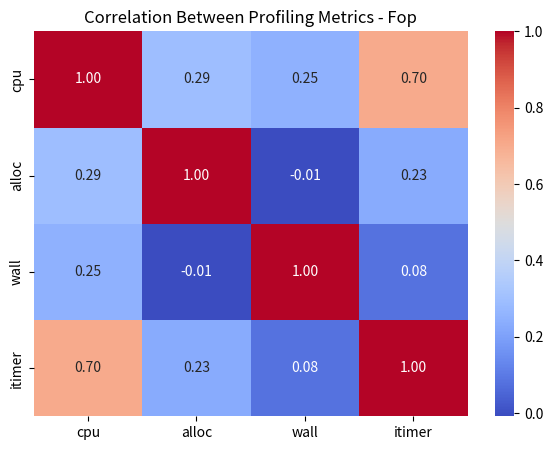
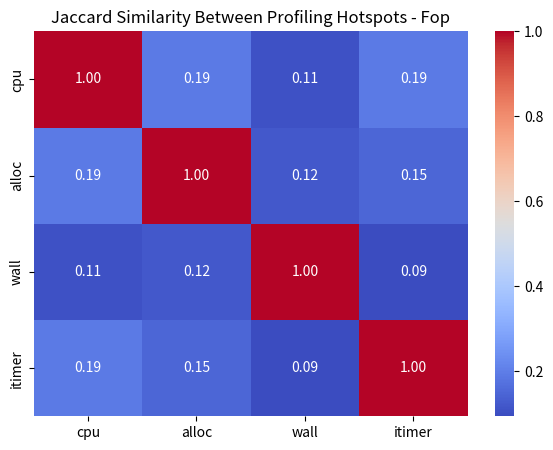

Write Python code to recreate these figures, in order.
import pandas as pd
import matplotlib.pyplot as plt
import seaborn as sns
from itertools import product
import numpy as np

# -----------------------------
# 1. Raw data (replace with your actual full lists)
# -----------------------------
cpu = [('org/apache/fop/render/pdf/PDFImageHandlerSVG.handleImage', 13), ('org/apache/fop/cli/InputHandler.transformTo', 13), ('org/apache/fop/image/loader/batik/PreloaderSVG.createImageInfo', 11), ('org/apache/fop/render/intermediate/IFRenderer.createDefaultDocumentMetadata', 6), ('org/apache/fop/apps/FopFactoryBuilder.<init>', 5), ('org/apache/fop/cli/InputHandler.getXMLReader', 4), ('org/apache/fop/pdf/PDFMetadata.outputRawStreamData', 4), ('org/apache/fop/layoutmgr/inline/TextLayoutManager.initWord', 3), ('org/apache/fop/fo/extensions/svg/BatikExtensionElementMapping.getAParserClassName', 3), ('org/apache/fop/image/loader/batik/PreloaderWMF.preloadImage', 3), ('org/apache/fop/fo/extensions/svg/SVGElementMapping.getAParserClassName', 3), ('org/apache/fop/pdf/PDFStream.streamHashCode', 3), ('org/apache/fop/svg/PDFBridgeContext.registerSVGBridges', 3), ('org/apache/fop/image/loader/batik/BatikUtil.isBatikAvailable', 3), ('org/apache/fop/util/text/GlyphNameFieldPart.getGlyphName', 2), ('org/apache/fop/image/loader/batik/BatikUtil.cloneSVGDocument', 2), ('org/apache/fop/hyphenation/Hyphenator.getResourceStream', 2), ('org/apache/fop/fo/expr/PropertyParser.parsePrimaryExpr', 2), ('org/apache/fop/layoutmgr/BreakingAlgorithm.computeDemerits', 2), ('org/apache/fop/pdf/PDFNumber.doubleOut', 2), ('org/apache/fop/layoutmgr/FloatContentLayoutManager.checkForFloats', 2), ('org/apache/fop/fo/ElementMappingRegistry.addElementMapping', 2), ('org/apache/fop/fo/StaticPropertyList.<init>', 2), ('org/apache/fop/cli/CommandLineOptions.<init>', 2), ('org/apache/fop/layoutmgr/BreakingAlgorithm.forceNode', 2), ('org/apache/fop/layoutmgr/BreakingAlgorithm.considerLegalBreak', 2), ('org/apache/fop/render/intermediate/AbstractIFPainter.drawImageUsingImageHandler', 2), ('org/apache/fop/layoutmgr/inline/TextLayoutManager.getNextKnuthElements', 2), ('org/apache/fop/render/ImageHandlerRegistry.addHandler', 2), ('org/apache/fop/layoutmgr/inline/TextLayoutManager.makeZeroWidthPenalty', 2), ('org/apache/fop/fo/extensions/svg/SVGDOMContentHandlerFactory.startElement', 2), ('org/apache/fop/svg/PDFGraphics2D.<init>', 2), ('org/apache/fop/fo/properties/CompoundPropertyMaker.makeCompound', 2), ('org/apache/fop/pdf/PDFColorHandler.writeColor', 2), ('org/apache/fop/render/pdf/PDFDocumentHandler.<init>', 1), ('org/apache/fop/image/loader/batik/PreloaderSVG.getImage', 1), ('org/apache/fop/render/pdf/PDFRenderingUtil.setupPDFDocument', 1), ('org/apache/fop/fonts/Font.hasCodePoint', 1), ('org/apache/fop/events/model/EventModelParser.parse', 1), ('org/apache/fop/render/PrintRenderer.getInternalFontNameForArea', 1), ('org/apache/fop/fonts/FontInfo.getFontInstance', 1), ('org/apache/fop/render/AbstractRenderer.renderBlock', 1), ('org/apache/fop/fo/FONode.collectDelimitedTextRanges', 1), ('org/apache/fop/layoutmgr/table/TableCellLayoutManager.getNextKnuthElements', 1), ('org/apache/fop/fo/RecursiveCharIterator.getNextCharIter', 1), ('org/apache/fop/layoutmgr/inline/LineLayoutManager.collectInlineKnuthElements', 1), ('org/apache/fop/layoutmgr/table/RowGroupLayoutManager.computeRowHeights', 1), ('org/apache/fop/render/intermediate/IFGraphicContext.<init>', 1), ('org/apache/fop/area/Area.addTrait', 1), ('org/apache/fop/render/pdf/CTMHelper.constructPDFArray', 1)]

alloc = [('org.apache.fop.fo.properties.Property[]_[i]', 36), ('org/apache/fop/pdf/PDFNumber.doubleOut', 27), ('org/apache/fop/layoutmgr/inline/TextLayoutManager.initWord', 24), ('org/apache/fop/image/loader/batik/PreloaderSVG.createImageInfo', 23), ('org.apache.fop.fo.FObj$FObjIterator_[i]', 22), ('org.apache.fop.traits.MinOptMax_[i]', 21), ('org.apache.fop.layoutmgr.BreakingAlgorithm$KnuthNode_[i]', 19), ('org/apache/fop/render/pdf/PDFImageHandlerSVG.handleImage', 18), ('org.apache.fop.fo.RecursiveCharIterator_[i]', 18), ('org/apache/fop/cli/InputHandler.transformTo', 14), ('org/apache/fop/fonts/FontTriplet.getKey', 14), ('org/apache/fop/pdf/PDFStream.setUp', 13), ('org.apache.fop.fo.FOText$TextCharIterator_[i]', 12), ('org/apache/fop/fo/properties/PropertyCache.fetch', 12), ('org/apache/fop/fonts/FontInfo.fontLookup', 12), ('org/apache/fop/layoutmgr/BreakingAlgorithm.createForcedNodes', 12), ('org/apache/fop/layoutmgr/inline/TextLayoutManager.addElementsForASpace', 11), ('org.apache.fop.area.inline.WordArea_[i]', 11), ('org/apache/fop/image/loader/batik/PreloaderWMF.preloadImage', 10), ('org.apache.fop.fonts.GlyphMapping_[i]', 10), ('org/apache/fop/layoutmgr/inline/TextLayoutManager.addWord', 10), ('org/apache/fop/layoutmgr/inline/TextLayoutManager.getElementsForBreakingSpace', 9), ('org/apache/fop/fo/extensions/svg/SVGElementMapping.getAParserClassName', 9), ('org/apache/fop/pdf/PDFStream.streamHashCode', 8), ('org/apache/fop/image/loader/batik/PreloaderWMF.getImage', 8), ('org.apache.fop.layoutmgr.inline.KnuthInlineBox_[i]', 8), ('org.apache.fop.layoutmgr.KnuthGlue_[i]', 7), ('org.apache.fop.layoutmgr.KnuthPenalty_[i]', 7), ('org/apache/fop/svg/PDFBridgeContext.registerSVGBridges', 7), ('org/apache/fop/area/Area.addTrait', 7), ('org/apache/fop/complexscripts/bidi/DelimitedTextRange.<init>', 6), ('org/apache/fop/apps/FopFactoryBuilder.<init>', 6), ('org.apache.fop.util.CharUtilities$1_[i]', 6), ('org/apache/fop/fonts/FontInfo.getFontInstance', 6), ('org/apache/fop/pdf/PDFICCBasedColorSpace.setupsRGBColorProfile', 6), ('org/apache/fop/cli/InputHandler.getXMLReader', 6), ('org/apache/fop/fo/extensions/svg/BatikExtensionElementMapping.getAParserClassName', 6), ('org.apache.fop.fo.properties.CondLengthProperty_[i]', 6), ('org/apache/fop/pdf/PDFMetadata.outputRawStreamData', 6), ('org.apache.fop.traits.MinOptMax[]_[i]', 5), ('org/apache/fop/util/DelegatingContentHandler.startElement', 5), ('org.apache.fop.fonts.FontTriplet_[i]', 5), ('org/apache/fop/render/pdf/PDFGraphicsPainter.add', 5), ('org/apache/fop/events/EventFormatter.format', 5), ('org/apache/fop/cli/Main.startFOP', 5), ('org.apache.fop.fonts.Font[]_[i]', 5), ('org/apache/fop/render/intermediate/IFRenderer.createDefaultDocumentMetadata', 5), ('org/apache/fop/fo/FOElementMapping.initialize', 5), ('org/apache/fop/fonts/FontSelector.selectFontForCharactersInText', 5), ('org.apache.fop.fo.properties.CommonBorderPaddingBackground$BorderInfo_[i]', 4)]

wall = [('org/apache/fop/cli/InputHandler.transformTo', 3), ('org/apache/fop/util/text/AdvancedMessageFormat.parseInnerPattern', 2), ('org/apache/fop/image/loader/batik/PreloaderSVG.createImageInfo', 2), ('org/apache/fop/layoutmgr/inline/TextLayoutManager.addAreas', 1), ('org/apache/fop/pdf/PDFDictionary.writeDictionary', 1), ('org/apache/fop/fo/properties/LineHeightPropertyMaker.convertProperty', 1), ('org/apache/fop/area/Area.getTrait', 1), ('org/apache/fop/layoutmgr/table/TableLayoutManager.registerColumnBackgroundArea', 1), ('org/apache/fop/fo/flow/table/TableCell.getNumberRowsSpanned', 1), ('org/apache/fop/pdf/PDFMetadata.updateInfoFromMetadata', 1), ('org/apache/fop/layoutmgr/KnuthPossPosIter.getLM', 1), ('org/apache/fop/layoutmgr/BalancingColumnBreakingAlgorithm.getElementIdBreaks', 1), ('org/apache/fop/render/intermediate/IFRenderer.restoreGraphicsState', 1), ('org/apache/fop/pdf/PDFColorHandler.<init>', 1), ('org/apache/fop/render/intermediate/IFRenderer.createDefaultDocumentMetadata', 1), ('org/apache/fop/fo/flow/Block.bind', 1), ('org/apache/fop/svg/PDFBridgeContext.registerSVGBridges', 1), ('org/apache/fop/image/loader/batik/BatikUtil.isBatikAvailable', 1), ('org/apache/fop/cli/CommandLineOptions.parse', 1), ('org/apache/fop/render/ps/PSImageHandlerSVG.shouldStrokeText', 1), ('org/apache/fop/layoutmgr/ListElement.<init>', 1), ('org/apache/fop/fo/XMLObj.addElement', 1), ('org/apache/fop/fo/FONode.setLocator', 1), ('org/apache/fop/fo/extensions/svg/SVGElementMapping.make', 1), ('org/apache/fop/layoutmgr/inline/PageNumberLayoutManager.getEffectiveArea', 1), ('org/apache/fop/layoutmgr/AbstractBreaker.doLayout', 1), ('org/apache/fop/cli/Main.startFOP', 1), ('org/apache/fop/layoutmgr/AbstractLayoutManager.getChildLMs', 1), ('org/apache/fop/fo/properties/PropertyCache.fetch', 1), ('org/apache/fop/fonts/FontTriplet.getKey', 1), ('org/apache/fop/fonts/Font.getWidth', 1), ('org/apache/fop/pdf/PDFMetadata.outputRawStreamData', 1), ('org/apache/fop/fo/FOElementMapping.initialize', 1), ('org/apache/fop/util/CompareUtil.equal', 1), ('org/apache/fop/svg/PDFGraphics2D.<init>', 1), ('org/apache/fop/fonts/FontTriplet.getStyle', 1), ('org/apache/fop/complexscripts/bidi/BidiResolver.resolveInlineDirectionality', 1), ('org/apache/fop/layoutmgr/Page.<init>', 1), ('org/apache/fop/events/DefaultEventBroadcaster.loadModel', 1), ('org/apache/fop/render/afp/extensions/AFPElementMapping.initialize', 1), ('org/apache/fop/pdf/PDFNumber.doubleOut', 1), ('org/apache/fop/fo/StaticPropertyList.get', 1), ('org/apache/fop/render/intermediate/AbstractIFPainter.drawImageUsingImageHandler', 1)]

itimer = [('org/apache/fop/render/pdf/PDFImageHandlerSVG.handleImage', 15), ('org/apache/fop/image/loader/batik/PreloaderSVG.createImageInfo', 6), ('org/apache/fop/apps/FopFactoryBuilder.<init>', 6), ('org/apache/fop/cli/InputHandler.transformTo', 6), ('org/apache/fop/fo/extensions/svg/SVGElementMapping.getAParserClassName', 4), ('org/apache/fop/fo/FOElementMapping.initialize', 4), ('org/apache/fop/render/intermediate/IFGraphicContext.<init>', 3), ('org/apache/fop/image/loader/batik/PreloaderWMF.preloadImage', 3), ('org/apache/fop/cli/CommandLineOptions.<init>', 3), ('org/apache/fop/render/intermediate/IFRenderer.createDefaultDocumentMetadata', 3), ('org/apache/fop/cli/Main.startFOP', 3), ('org/apache/fop/layoutmgr/inline/TextLayoutManager.getNextKnuthElements', 2), ('org/apache/fop/fonts/FontInfo.getInternalFontKey', 2), ('org/apache/fop/pdf/AbstractPDFStream.encodeAndWriteStream', 2), ('org/apache/fop/util/DelegatingContentHandler.startElement', 2), ('org/apache/fop/pdf/PDFNumber.doubleOut', 2), ('org/apache/fop/fonts/FontInfo.fontLookup', 2), ('org/apache/fop/fo/extensions/svg/SVGDOMContentHandlerFactory.startElement', 2), ('org/apache/fop/fo/XMLWhiteSpaceHandler.handleWhiteSpace', 2), ('org/apache/fop/pdf/InMemoryStreamCache.outputContents', 2), ('org/apache/fop/image/loader/batik/PreloaderWMF.getImage', 2), ('org/apache/fop/image/loader/batik/BatikUtil.isBatikAvailable', 2), ('org/apache/fop/render/PrintRendererConfigurator.<init>', 1), ('org/apache/fop/render/pdf/PDFPainter.fillRect', 1), ('org/apache/fop/fo/expr/PropertyParser.parsePrimaryExpr', 1), ('org/apache/fop/util/text/AdvancedMessageFormat.<init>', 1), ('org/apache/fop/fo/FOPropertyMapping.createShorthandProperties', 1), ('org/apache/fop/fo/flow/table/TableFObj.make', 1), ('org/apache/fop/layoutmgr/BlockLayoutManager.getParentArea', 1), ('org/apache/fop/fo/FOTreeBuilderContext.<init>', 1), ('org/apache/fop/pdf/PDFDocument.findPDFObject', 1), ('org/apache/fop/layoutmgr/BlockStackingLayoutManager.addLastVisibleMarks', 1), ('org/apache/fop/render/ps/PSImageHandlerSVG.<clinit>', 1), ('org/apache/fop/fo/flow/table/Table.<init>', 1), ('org/apache/fop/fo/PropertyList.get', 1), ('org/apache/fop/layoutmgr/inline/InlineLayoutManager.initialize', 1), ('org/apache/fop/util/XMLResourceBundle.handleGetXMLBundle', 1), ('org/apache/fop/layoutmgr/table/TableCellLayoutManager.getTableCell', 1), ('org/apache/fop/render/intermediate/AbstractIFPainter.drawImageUsingImageHandler', 1), ('org/apache/fop/layoutmgr/inline/LeafNodeLayoutManager.<clinit>', 1), ('org/apache/fop/fo/extensions/svg/SVGElement.getDimension', 1), ('org/apache/fop/layoutmgr/LayoutManagerMapping.makeFlowLayoutManager', 1), ('org/apache/fop/pdf/PDFDocument.encode', 1), ('org/apache/fop/fo/pagination/PageSequence.collectDelimitedTextRanges', 1), ('org/apache/fop/fonts/base14/HelveticaBold.<clinit>', 1), ('org/apache/fop/fo/FONode.getName', 1), ('org/apache/fop/fo/extensions/svg/SVGElementMapping.initialize', 1), ('org/apache/fop/image/loader/batik/BatikUtil.cloneSVGDocument', 1), ('org/apache/fop/layoutmgr/PageBreakingAlgorithm.computeDemerits', 1), ('org/apache/fop/render/AbstractRenderer.renderInlineViewport', 1)]

datasets = {"cpu": cpu, "alloc": alloc, "wall": wall, "itimer": itimer}

# -----------------------------
# 2. Normalize counts into percentages
# -----------------------------
dfs = []
for name, data in datasets.items():
    df = pd.DataFrame(data, columns=["method", name])
    total = df[name].sum()
    df[name] = df[name] / total * 100.0   # normalize to percentage
    dfs.append(df)

# -----------------------------
# 3. Merge into one table
# -----------------------------
merged = dfs[0]
for df in dfs[1:]:
    merged = pd.merge(merged, df, on="method", how="outer")
merged = merged.fillna(0)

# -----------------------------
# 4. Compute correlations
# -----------------------------
corr = merged.drop(columns=["method"]).corr()

plt.figure(figsize=(7, 5))
sns.heatmap(corr, annot=True, cmap="coolwarm", fmt=".2f")
plt.title("Correlation Between Profiling Metrics - Fop")
plt.show()
plt.savefig("heatmap.png", bbox_inches="tight")

# -----------------------------
# 6. Save merged table for inspection
# -----------------------------
merged.to_csv("profiling_summary.csv", index=False)
print("Merged profiling data saved to profiling_summary.csv")

# 1. Build sets of methods per event
method_sets = {name: set(df["method"]) for name, df in zip(datasets.keys(), dfs)}

# 2. Compute Jaccard similarity matrix
events = list(method_sets.keys())
jac = pd.DataFrame(index=events, columns=events, dtype=float)

for a, b in product(events, events):
    inter = len(method_sets[a] & method_sets[b])
    union = len(method_sets[a] | method_sets[b])
    jac.loc[a, b] = inter / union if union > 0 else 0.0

# 3. Plot heatmap
plt.figure(figsize=(7, 5))
sns.heatmap(jac, annot=True, cmap="coolwarm", fmt=".2f")
plt.title("Jaccard Similarity Between Profiling Hotspots - Fop")
plt.show()
plt.savefig("Jaccard.png", bbox_inches="tight")
